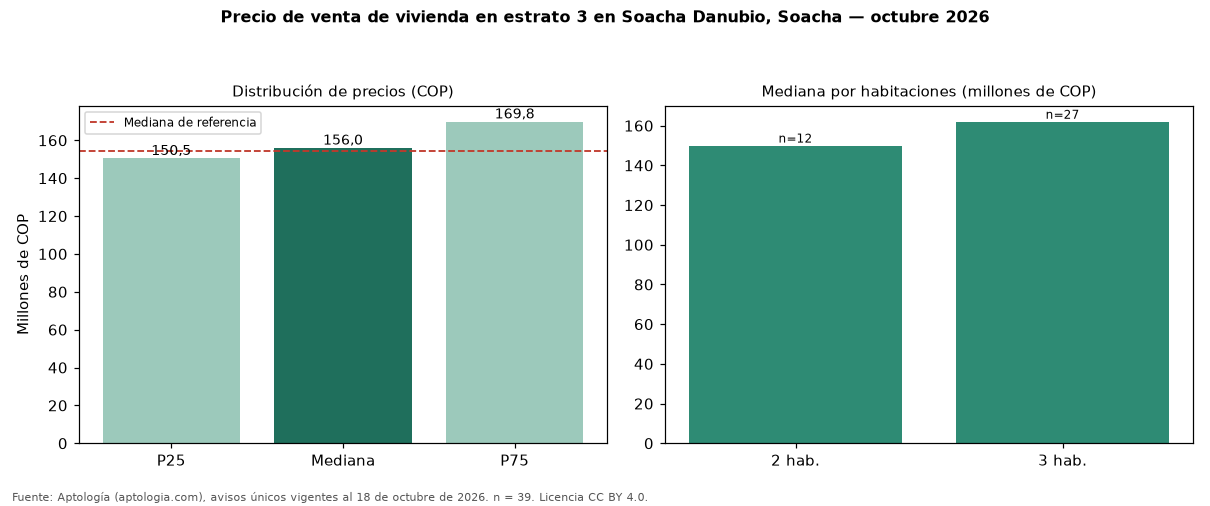

The table this chart was drawn from, first rows:
seccion, metrica, valor_cop, n
precio, p25, 150500000, 39
precio, mediana, 156000000, 39
precio, p75, 169825000, 39
cop_por_m2, p25, 2796552, 39
cop_por_m2, mediana, 2981132, 39
cop_por_m2, p75, 3142495, 39
area, area_mediana_m2, 53.0, 39
habitaciones, 2, 150000000, 12
habitaciones, 3, 162000000, 27
administracion, mediana, 83167, 36
estrato, moda, 3, 
parqueadero, porcentaje_con_parqueadero, 0.0, 39
referencia, mediana_referencia, 154500000, 46
referencia, mediana_cop_por_m2_referencia, 2954545, 46
